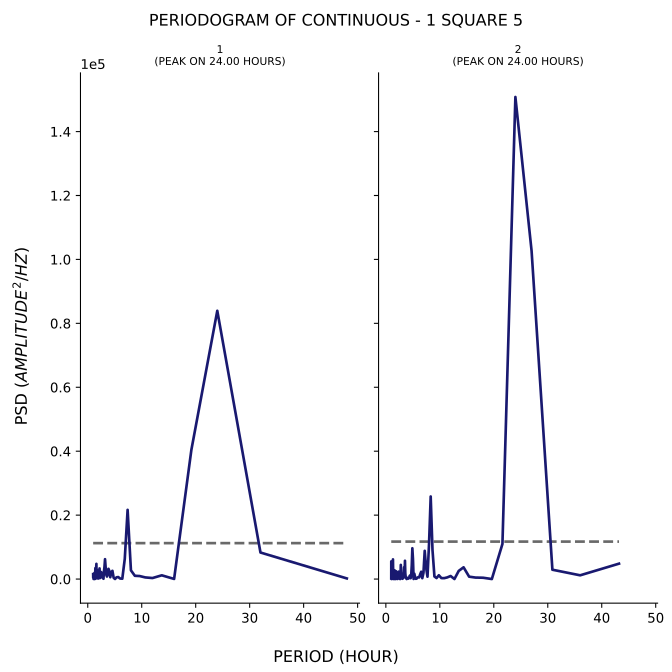

The file beside this chart, header and first rows:
test, period, psd
1, 48.0, 194.7
1, 32.0, 8300
1, 24.0, 83928
1, 19.2, 40428
1, 16.0, 37.68
1, 13.71, 1170
1, 12.0, 318.5
1, 10.67, 508.8
1, 9.6, 943.9
1, 8.727, 1019
1, 8.0, 2724
1, 7.385, 21646
1, 6.857, 6297
1, 6.4, 114.1
1, 6.0, 163
1, 5.647, 618
1, 5.333, 546.2
1, 5.053, 23.54
1, 4.8, 384.2
1, 4.571, 2575
1, 4.364, 2131
1, 4.174, 577.3
1, 4.0, 2515
1, 3.84, 3203
1, 3.692, 1420
1, 3.556, 788
1, 3.429, 1364
1, 3.31, 3769
1, 3.2, 6212
1, 3.097, 3802
1, 3.0, 2413
1, 2.909, 98.69
1, 2.824, 366.2
1, 2.743, 671.4
1, 2.667, 1917
1, 2.595, 1145
1, 2.526, 1400
1, 2.462, 2204
1, 2.4, 461.5
1, 2.341, 952.5
1, 2.286, 325.9
1, 2.233, 1611
1, 2.182, 3328
1, 2.133, 770.4
1, 2.087, 266.2
1, 2.043, 253.6
1, 2.0, 302.3
1, 1.959, 424.1
1, 1.92, 156.7
1, 1.882, 1016
1, 1.846, 1422
1, 1.811, 379.1
1, 1.778, 1285
1, 1.745, 1626
1, 1.714, 2885
1, 1.684, 514.8
1, 1.655, 1089
1, 1.627, 1431
1, 1.6, 4751
1, 1.574, 3984
... 247 more rows
